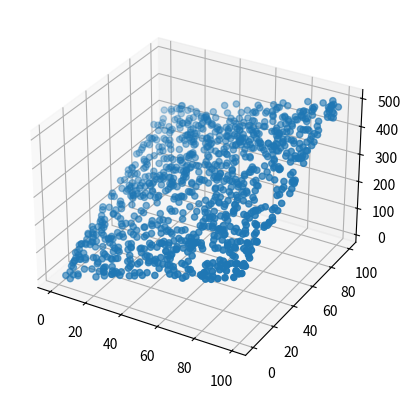

The matplotlib source for this figure:
# -*- coding: utf-8 -*-
"""
Created on Sun Feb 16 17:49:34 2020

@author: Guru Prasad Muppana

Y = w1*x1 + w2*x2

Using Ax=B  using linear algebra.


"""

import numpy as np
from mpl_toolkits.mplot3d import Axes3D
import matplotlib.pyplot as plt

N = 100 # range of x1 and x2.
TotalSample = 1000

# Generate the data points.

w = np.array([2, 3]) # parameters of the plan.
with open('data_2d_plain.csv', 'w') as f:
    X = np.random.uniform(low=0, high=100, size=(TotalSample,2))
    Y = np.dot(X, w) + 1 + np.random.normal(scale=5, size=TotalSample)
    for i in range(TotalSample):
        f.write("%s,%s,%s\n" % (X[i,0], X[i,1], Y[i]))


# load the data points
X = []
Y = []
for line in open('data_2d_plain.csv'):
    x1, x2, y = line.split(',')
    X.append([float(x1), float(x2), 1]) # add the bias term
    Y.append(float(y))

X = np.array(X)
Y = np.array(Y)


#display the data points:
fig = plt.figure()
ax = fig.add_subplot(111, projection='3d')
ax.scatter(X[:,0], X[:,1], Y)
plt.show()


# numpy has a special method for solving Ax = b
# so we don't use x = inv(A)*b
w = np.linalg.solve(np.dot(X.T, X), np.dot(X.T, Y))
Yhat = np.dot(X, w)

# determine how good the model is by computing the r-squared
d1 = Y - Yhat
d2 = Y - Y.mean()
r2 = 1 - d1.dot(d1) / d2.dot(d2)
print("the r-squared is:", r2)
